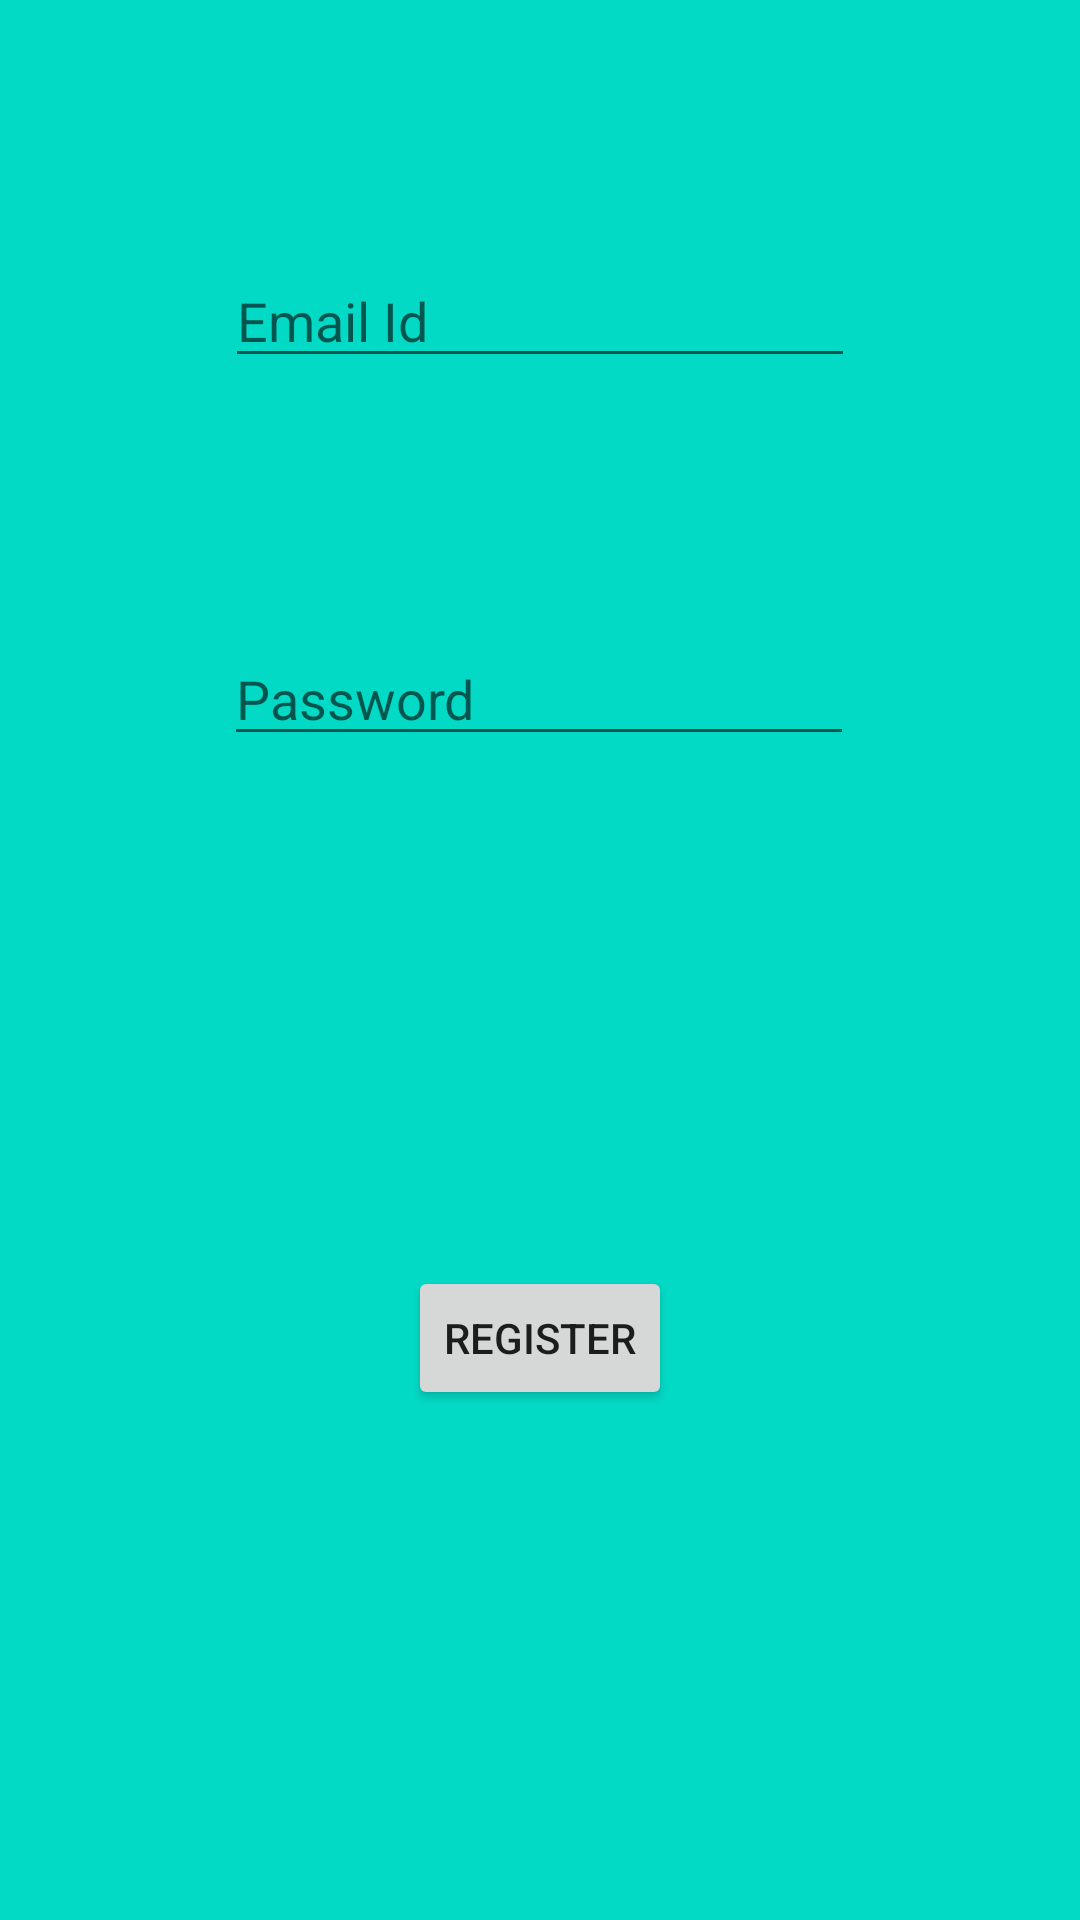

Produce the Android XML layout that renders to this screen, including the resource entries it uses.
<!-- AndroidManifest.xml: application theme Theme.LoginRegisterwithFireBase -->
<!-- res/layout/activity_register.xml -->
<?xml version="1.0" encoding="utf-8"?>
<androidx.constraintlayout.widget.ConstraintLayout xmlns:android="http://schemas.android.com/apk/res/android"
    xmlns:app="http://schemas.android.com/apk/res-auto"
    xmlns:tools="http://schemas.android.com/tools"
    android:layout_width="match_parent"
    android:background="@color/design_default_color_secondary"
    android:layout_height="match_parent"
    tools:context=".LogInActivity">

    <EditText
        android:id="@+id/EmailTV"
        android:layout_width="wrap_content"
        android:layout_height="wrap_content"
        android:ems="10"
        android:inputType="textEmailAddress"
        android:textColor="@color/black"
        android:hint="@string/email_id"
        app:layout_constraintBottom_toTopOf="@+id/Password"
        app:layout_constraintEnd_toEndOf="parent"
        app:layout_constraintHorizontal_bias="0.5"
        app:layout_constraintStart_toStartOf="parent"
        app:layout_constraintTop_toTopOf="parent"
        app:layout_constraintVertical_bias="0.5"
        android:autofillHints="" />

    <EditText
        android:id="@+id/Password"
        android:layout_width="wrap_content"
        android:layout_height="wrap_content"
        android:layout_marginBottom="388dp"
        android:ems="10"
        android:hint="Password"
        android:inputType="textPassword"
        android:textColor="@color/black"
        app:layout_constraintBottom_toBottomOf="parent"
        app:layout_constraintEnd_toEndOf="parent"
        app:layout_constraintHorizontal_bias="0.497"
        app:layout_constraintStart_toStartOf="parent" />

    <Button
        android:id="@+id/button"
        android:layout_width="wrap_content"
        android:layout_height="wrap_content"
        android:text="Register"
        app:layout_constraintBottom_toBottomOf="parent"
        app:layout_constraintEnd_toEndOf="parent"
        app:layout_constraintHorizontal_bias="0.5"
        app:layout_constraintStart_toStartOf="parent"
        app:layout_constraintTop_toBottomOf="@+id/Password"
        app:layout_constraintVertical_bias="0.5" />

    <ProgressBar
        android:layout_width="wrap_content"
        android:layout_height="wrap_content"
        app:layout_constraintTop_toBottomOf="@id/EmailTV"
        app:layout_constraintStart_toStartOf="@id/Password"
        android:visibility="gone"
        android:id="@+id/prgbar"/>
</androidx.constraintlayout.widget.ConstraintLayout>
<!-- resources referenced by this layout -->
<resources>
  <color name="black">#FF000000</color>
  <string name="email_id">Email Id</string>
  <style name="Theme.LoginRegisterwithFireBase" parent="Base.Theme.LoginRegisterwithFireBase" />
  <style name="Base.Theme.LoginRegisterwithFireBase" parent="Theme.AppCompat.DayNight.DarkActionBar">
          
          
      </style>
</resources>
